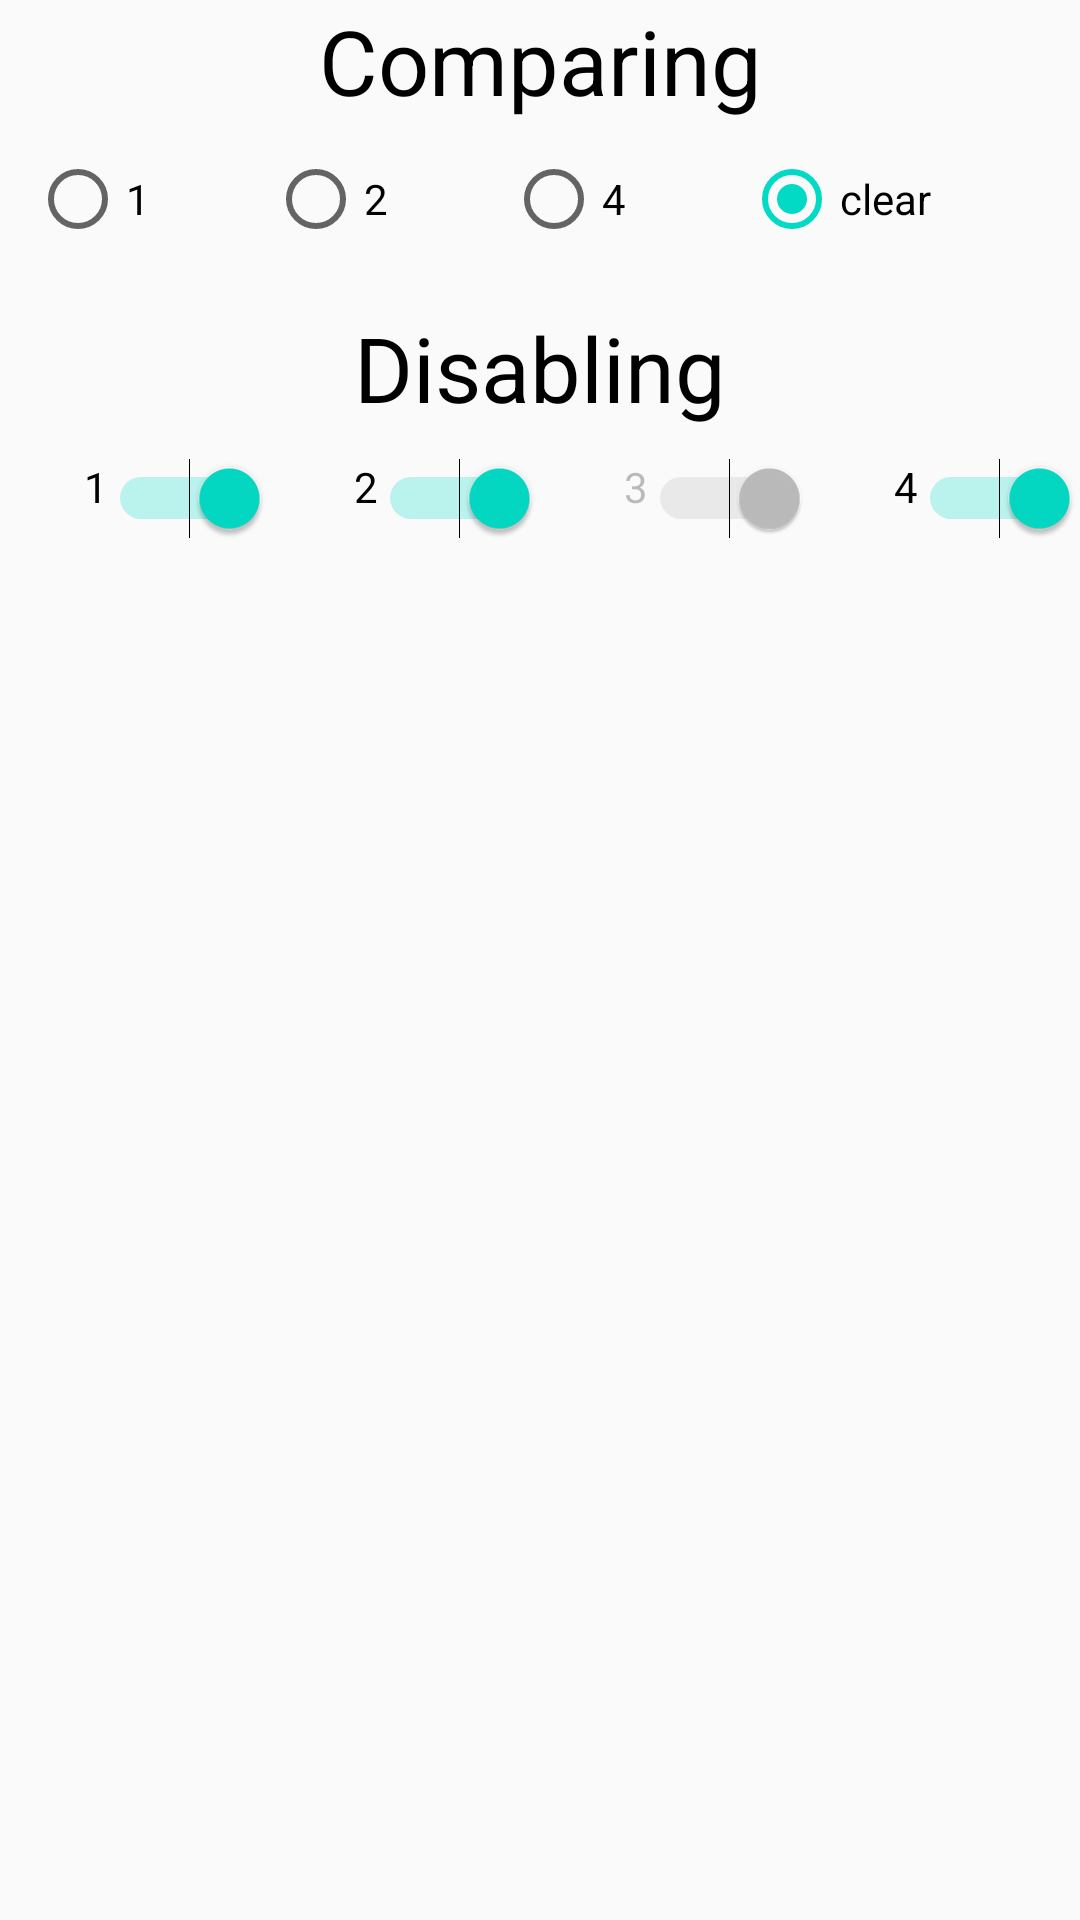

This screen was rendered from an Android layout file. Write that file and the resources it references.
<!-- AndroidManifest.xml: application theme AppTheme -->
<!-- res/layout/settings_dialog.xml -->
<?xml version="1.0" encoding="utf-8"?>
<LinearLayout xmlns:android="http://schemas.android.com/apk/res/android"
    android:layout_width="match_parent"
    android:layout_height="match_parent"
    android:orientation="vertical"
    >
    <TextView
        android:layout_width="match_parent"
        android:layout_height="wrap_content"
        android:text="Comparing"
        android:textColor="@android:color/black"
        android:textSize="30dp"
        android:gravity="center"
        />
    <LinearLayout
        android:layout_width="match_parent"
        android:layout_height="wrap_content"
        android:orientation="horizontal"
        android:layout_margin="10dp">

        <RadioGroup
            android:layout_width="match_parent"
            android:layout_height="wrap_content"
            android:orientation="horizontal">
            <RadioButton
                android:layout_width="wrap_content"
                android:layout_height="wrap_content"
                android:layout_weight="1"
                android:text="1"
                android:id="@+id/setings1RB"/>
            <RadioButton
                android:layout_width="wrap_content"
                android:layout_height="wrap_content"
                android:layout_weight="1"
                android:text="2"
                android:id="@+id/setings2RB"/>
            <RadioButton
                android:layout_width="wrap_content"
                android:layout_height="wrap_content"
                android:layout_weight="1"
                android:text="4"
                android:id="@+id/setings4RB"/>
            <RadioButton
                android:layout_width="wrap_content"
                android:layout_height="wrap_content"
                android:layout_weight="1"
                android:text="clear"
                android:id="@+id/setingsNo1RB"
                android:checked="true"/>
        </RadioGroup>
    </LinearLayout>
    <TextView
        android:layout_width="match_parent"
        android:layout_height="wrap_content"
        android:text="Disabling"
        android:textColor="@android:color/black"
        android:textSize="30dp"
        android:gravity="center"
        android:layout_margin="10dp"
        />
    <LinearLayout
        android:layout_width="match_parent"
        android:layout_height="wrap_content"
        android:orientation="horizontal">
        <Switch
            android:layout_width="wrap_content"
            android:layout_height="wrap_content"
            android:layout_weight="1"
            android:gravity="end"
            android:text="1"
            android:checked="true"
            android:id="@+id/settings1Switch"
            />
        <Switch
            android:layout_width="wrap_content"
            android:layout_height="wrap_content"
            android:layout_weight="1"
            android:gravity="end"
            android:text="2"
            android:checked="true"
            android:id="@+id/settings2Switch"
            />
        <Switch
            android:layout_width="wrap_content"
            android:layout_height="wrap_content"
            android:layout_weight="1"
            android:gravity="end"
            android:text="3"
            android:checked="true"
            android:enabled="false"
            />
        <Switch
            android:layout_width="wrap_content"
            android:layout_height="wrap_content"
            android:layout_weight="1"
            android:gravity="end"
            android:text="4"
            android:checked="true"
            android:id="@+id/settings4Switch"
            />
    </LinearLayout>

</LinearLayout>
<!-- resources referenced by this layout -->
<resources>
  <style name="AppTheme" parent="Theme.AppCompat.Light.DarkActionBar">
          
          <item name="colorPrimary">@color/colorPrimary</item>
          <item name="colorPrimaryDark">@color/colorPrimaryDark</item>
          <item name="colorAccent">@color/colorAccent</item>
      </style>
  <color name="colorPrimary">#6200EE</color>
  <color name="colorPrimaryDark">#3700B3</color>
  <color name="colorAccent">#03DAC5</color>
</resources>
